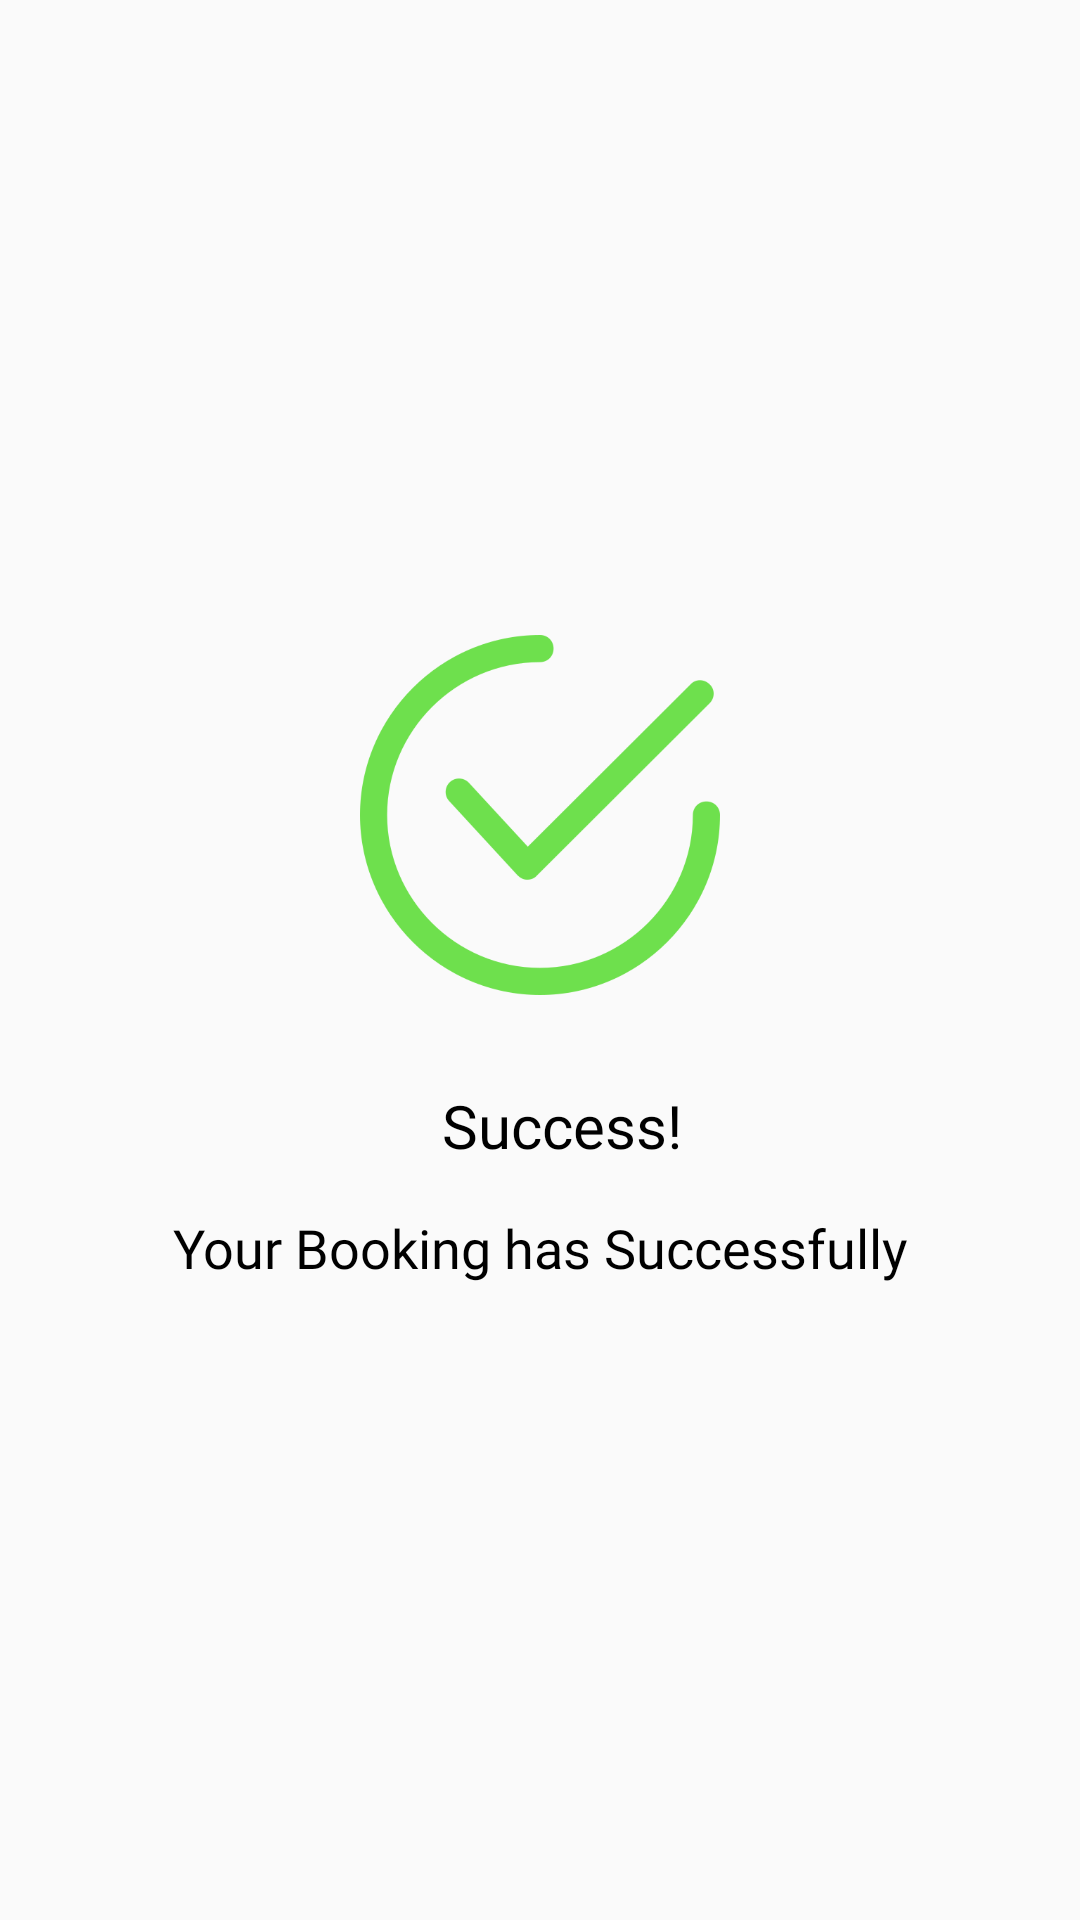

Reconstruct the res/layout file that produces this screen, plus the resources it refers to.
<!-- AndroidManifest.xml: application theme Theme.GharaKaama -->
<!-- res/layout/activity_thanks_page.xml -->
<?xml version="1.0" encoding="utf-8"?>
<RelativeLayout xmlns:android="http://schemas.android.com/apk/res/android"
    xmlns:app="http://schemas.android.com/apk/res-auto"
    xmlns:tools="http://schemas.android.com/tools"
    android:layout_width="match_parent"
    android:layout_height="match_parent"
    tools:context=".ThanksPage">

    <RelativeLayout
        android:layout_width="match_parent"
        android:layout_height="wrap_content"
        android:orientation="vertical"
        android:layout_centerInParent="true">

        <TextView
            android:id="@+id/text1"
            android:layout_width="match_parent"
            android:layout_height="wrap_content"
            android:layout_marginLeft="@dimen/twenty_five"
            android:layout_marginRight="@dimen/ten"
            android:layout_weight="1"
            android:gravity="center"
            android:layout_below="@id/image"
            android:layout_marginTop="@dimen/thirty"
            android:fontFamily="@font/roboto_regular"
            android:text="Success!"
            android:textColor="@color/black"
            android:textSize="@dimen/twenty_size"></TextView>

        <TextView
            android:id="@+id/text2"
            android:layout_width="match_parent"
            android:layout_height="wrap_content"
            android:layout_weight="1"
            android:layout_below="@id/text1"
            android:gravity="center"
            android:layout_marginTop="@dimen/fifteen"
            android:fontFamily="@font/roboto_regular"
            android:text="Your Booking has Successfully"
            android:textColor="@color/black"
            android:textSize="@dimen/edittextsize"></TextView>

        <ImageView
            android:id="@+id/image"
            android:layout_width="@dimen/hundred_fifty"
            android:layout_height="@dimen/hundred_twenty"
            android:src="@drawable/check_1"
            android:layout_centerHorizontal="true">

        </ImageView>

    </RelativeLayout>





</RelativeLayout>
<!-- resources referenced by this layout -->
<resources>
  <color name="black">#FF000000</color>
  <dimen name="edittextsize">18sp</dimen>
  <dimen name="fifteen">15dp</dimen>
  <dimen name="hundred_fifty">150dp</dimen>
  <dimen name="hundred_twenty">120dp</dimen>
  <dimen name="ten">10dp</dimen>
  <dimen name="thirty">30dp</dimen>
  <dimen name="twenty_five">25dp</dimen>
  <dimen name="twenty_size">20sp</dimen>
  <!-- drawable check_1: png bitmap (drawable, 47607 bytes) -->
  <style name="Theme.GharaKaama" parent="Theme.AppCompat.DayNight.NoActionBar">
          
          <item name="colorPrimary">@color/purple_500</item>
          <item name="colorPrimaryVariant">@color/white</item>
          <item name="colorOnPrimary">@color/white</item>
          
          <item name="colorSecondary">@color/teal_200</item>
          <item name="colorSecondaryVariant">@color/teal_700</item>
          <item name="colorOnSecondary">@color/black</item>
          
          <item name="android:statusBarColor" tools:targetApi="l">?attr/colorPrimaryVariant</item>
          
          <item name="android:colorPrimaryDark" tools:targetApi="lollipop">@color/black</item>
  
          <item name="android:windowLightStatusBar" tools:targetApi="m">true</item>
      </style>
  <color name="purple_500">#FF6200EE</color>
  <color name="white">#FFFFFFFF</color>
  <color name="teal_200">#FF03DAC5</color>
  <color name="teal_700">#FF018786</color>
</resources>
